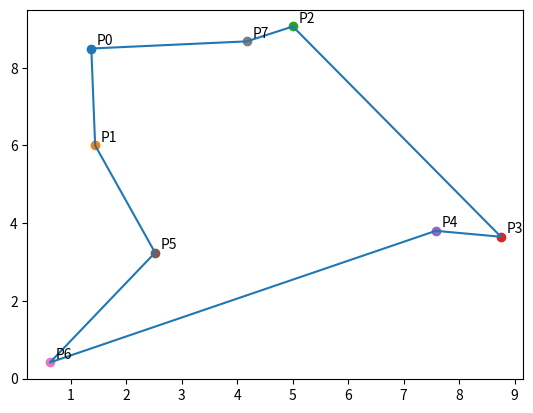

Reproduce this figure in Python.
# Imports
from random import seed
from random import random
from math import sqrt
from datetime import datetime
import matplotlib.pyplot as plt


# seed(200)

class point2D:
    # Point in 2D space with name, X and Y
    def __init__(self, name, x=0, y=0):
        self.name = name
        self.x = x
        self.y = y

    def __str__(self):
        return (self.name + ": ({};{})".format(self.x, self.y))


class polygonchain:
    # polygonchain consisting of n points with a name and length
    def __init__(self, name):
        self.name = name
        self.points = []
        self.nbpoints = 0
        self.length = 0

    def add_point(self, point):
        if self.nbpoints != 0:
            lastpoint = self.points[-1]
            self.add_length(lastpoint, point)
        self.points.append(point)
        self.nbpoints += 1
        self.name += point.name + "-"

    def add_length(self, lastpoint, newpoint):
        self.length = self.length + sqrt((lastpoint.x - newpoint.x) ** 2 + (lastpoint.y - newpoint.y) ** 2)


def generate_random_points(n=50, spacesize=10):
    """ 
    return a list containing n point2D 
    named increasingly for example "P" + n
    with x and y generated randomly within [0;spacesize]
    """

    pointlist = []
    for i in range(0, n):
        point = point2D(name="P" + str(i), x=spacesize * random(), y=spacesize * random())
        pointlist.append(point)
    return pointlist


def build_all_polygon_chain(point_list):
    """ 
    generates a list containing all possible polygonal chains 
    from a given list of points
    """

    polychainlist = []

    # Always start loop at point 0
    startpoint = point_list[0]
    pc = polygonchain("First chain")
    pc.add_point(startpoint)
    polychainlist.append(pc)

    # for each level (except 0 as starting point)
    for n in range(1, len(point_list)):
        # take the exisiting polygonalchains
        oldpolychainlist = polychainlist[:]
        for oldpc in oldpolychainlist:
            # add points that were not previously in the chain
            remaining_point_list = point_list[:]
            pc_plist = []
            for point in oldpc.points:
                pc_plist.append(point)
                remaining_point_list.remove(point)
            # Create new chains with +1 point
            for newpoint in remaining_point_list:
                pc = polygonchain("")
                for oldpoint in pc_plist:
                    pc.add_point(oldpoint)
                pc.add_point(newpoint)
                polychainlist.append(pc)
            # remove chain with not enough point
            polychainlist.remove(oldpc)

    # Close the Loop
    for pc in polychainlist:
        pc.add_point(startpoint)

    return polychainlist


def main():
    t1 = datetime.now()

    nb_points = 8
    plist = generate_random_points(nb_points)
    pclist = build_all_polygon_chain(plist)

    # display point coordinates
    for p in plist:
        print(p)
        plt.scatter(p.x, p.y)
        plt.text(p.x + .1, p.y + .1, p.name, fontsize=10)

    # find shortest path
    shortest_path = pclist[0]
    for pc in pclist:
        # print("Path: {}, length: {}".format(pc.name,pc.length))
        if pc.length < shortest_path.length:
            shortest_path = pc

    xlist = [p.x for p in shortest_path.points]
    ylist = [p.y for p in shortest_path.points]
    plt.plot(xlist, ylist, linestyle='-')

    print("Shortest path is " + shortest_path.name + ": {}".format(shortest_path.length))

    # Display computation time (start to be very long from n=10)
    t2 = datetime.now()
    duration = t2 - t1
    print("computation time :{}".format(duration))

    plt.show()


# Main:
if __name__ == "__main__":
    main()
